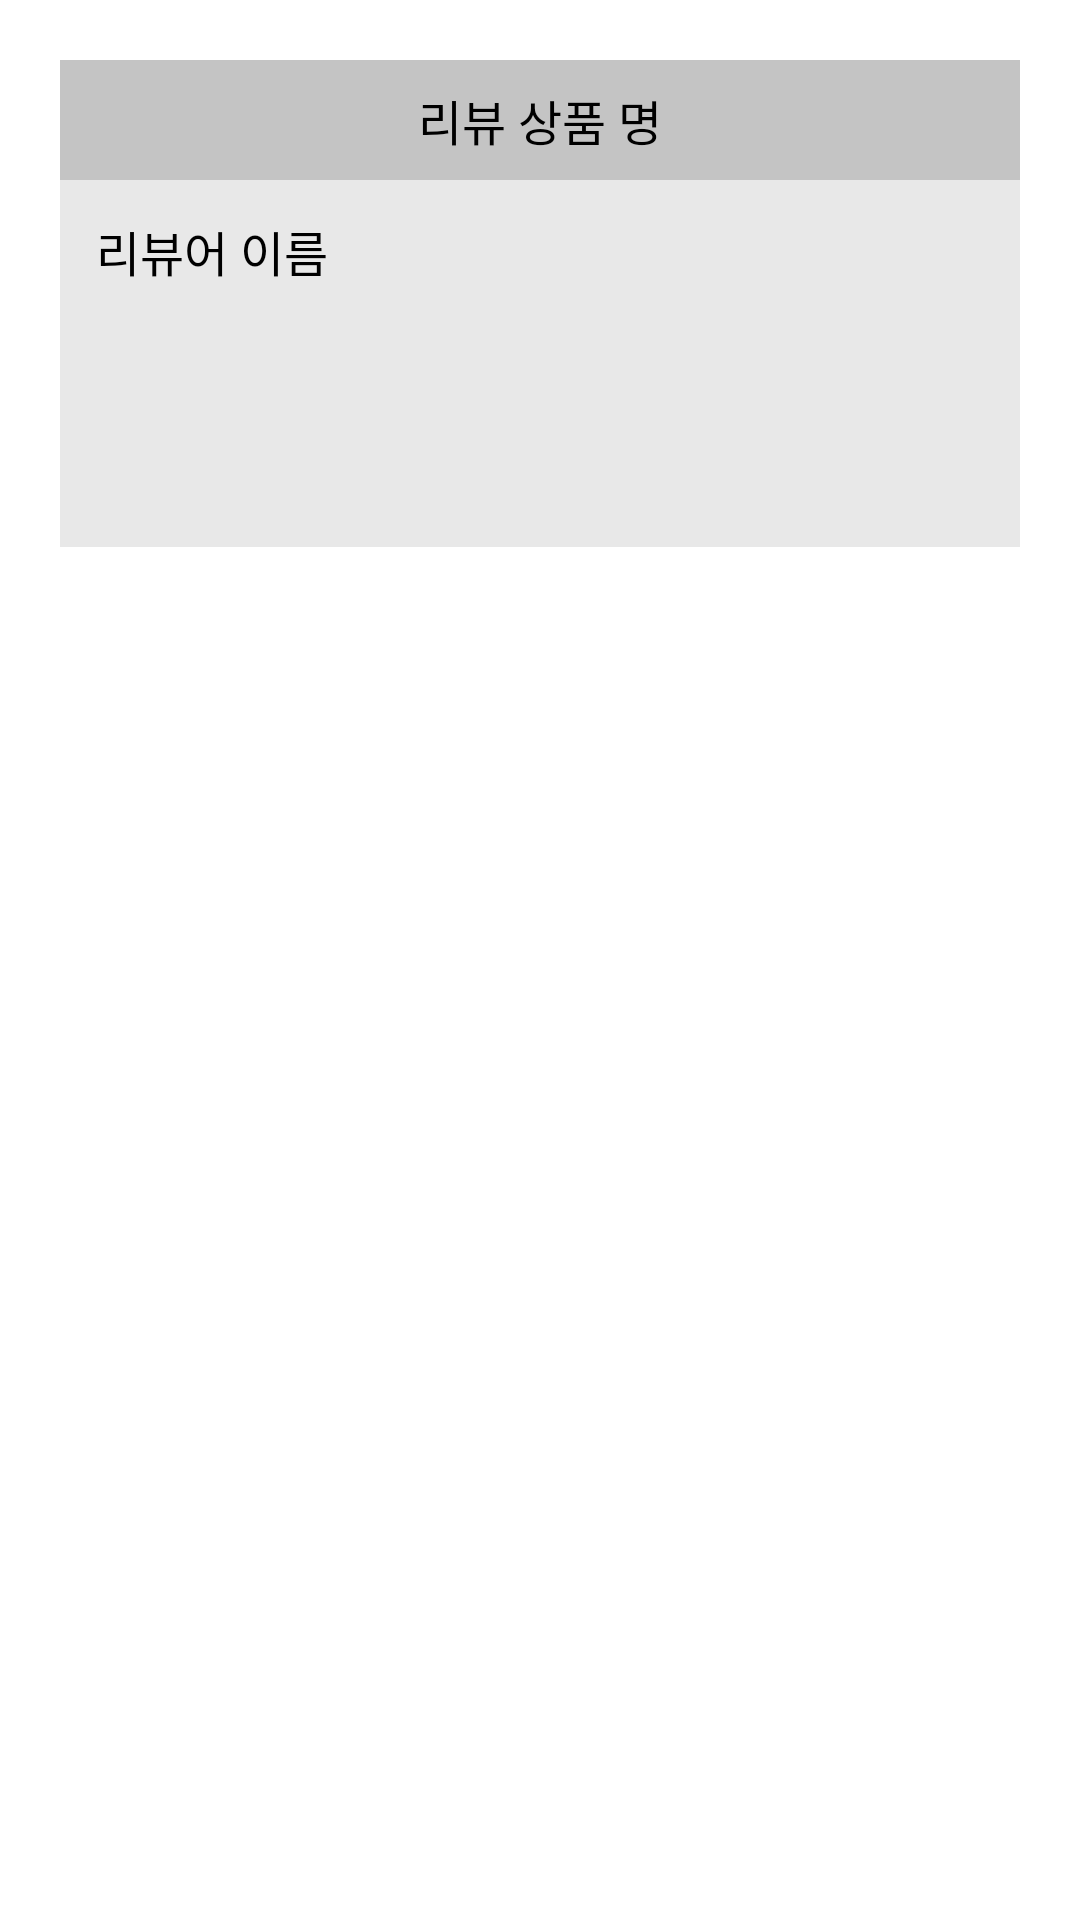

Reconstruct the res/layout file that produces this screen, plus the resources it refers to.
<!-- AndroidManifest.xml: application theme Theme.RetrofitLibraryPractice -->
<!-- res/layout/main_recycler_item_review_item.xml -->
<?xml version="1.0" encoding="utf-8"?>
<LinearLayout xmlns:android="http://schemas.android.com/apk/res/android"
    android:layout_width="match_parent"
    android:layout_height="wrap_content"
    android:orientation="vertical"
    android:padding="20dp">

    <TextView
        android:id="@+id/txtReviewProductName"
        android:layout_width="match_parent"
        android:layout_height="40dp"
        android:background="@color/gray_c4"
        android:gravity="center"
        android:text="리뷰 상품 명"
        android:textColor="@color/black"
        android:textSize="16sp" />

    <LinearLayout
        android:layout_width="match_parent"
        android:layout_height="wrap_content"
        android:background="@color/light_gray_e8"
        android:orientation="vertical"
        android:padding="12dp">

        <TextView
            android:id="@+id/txtReviewerName"
            android:layout_width="wrap_content"
            android:layout_height="wrap_content"
            android:text="리뷰어 이름"
            android:textColor="@color/black"
            android:textSize="16sp" />

        <ImageView
            android:id="@+id/imgProductImg"
            android:layout_width="match_parent"
            android:layout_height="70dp"
            android:layout_marginTop="5dp"
            android:scaleType="centerCrop"
            android:src="@mipmap/ic_launcher" />

    </LinearLayout>

</LinearLayout>
<!-- resources referenced by this layout -->
<resources>
  <color name="black">#FF000000</color>
  <color name="gray_c4">#C4C4C4</color>
  <color name="light_gray_e8">#E8E8E8</color>
  <style name="Theme.RetrofitLibraryPractice" parent="Theme.MaterialComponents.DayNight.DarkActionBar">
          
          <item name="colorPrimary">@color/purple_500</item>
          <item name="colorPrimaryVariant">@color/purple_700</item>
          <item name="colorOnPrimary">@color/white</item>
          
          <item name="colorSecondary">@color/teal_200</item>
          <item name="colorSecondaryVariant">@color/teal_700</item>
          <item name="colorOnSecondary">@color/black</item>
          
          <item name="android:statusBarColor" tools:targetApi="l">?attr/colorPrimaryVariant</item>
          
      </style>
  <color name="purple_500">#FF6200EE</color>
  <color name="purple_700">#FF3700B3</color>
  <color name="white">#FFFFFFFF</color>
  <color name="teal_200">#FF03DAC5</color>
  <color name="teal_700">#FF018786</color>
</resources>
